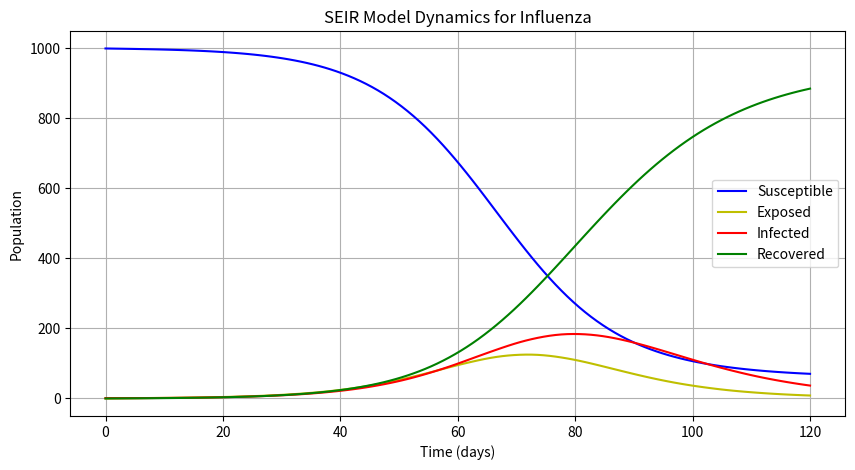

Here is the Python script that generated this plot:
# -*- coding: utf-8 -*-
"""Modelling of influenza May Project.ipynb

Automatically generated by Colab.

Original file is located at
    https://colab.research.google.com/<link-removed>
"""

import numpy as np
import matplotlib.pyplot as plt
from scipy.integrate import solve_ivp

# PARAMETERS
N = 1000  # Total population
I0 = 1     # Initial number of infected individuals
E0 = 0     # Initial number of exposed individuals
R0 = 0     # Initial number of recovered individuals
S0 = N - I0 - E0 - R0  # Initial number of susceptible individuals

# RATES
beta = 0.3   # Transmission rate
sigma = 1/6   # Incubation rate
gamma = 1/10  # Recovery rate

# TIME POINTS(days)
t = np.linspace(0, 120, 120)

# SEIR MODEL
def deriv(t, y, N, beta, sigma, gamma):
    S, E, I, R = y
    dSdt = -beta * I * S / N
    dEdt = beta * I * S / N - sigma * E
    dIdt = sigma * E - gamma * I
    dRdt = gamma * I
    return dSdt, dEdt, dIdt, dRdt

# INITIAL CONDITIONS  VECTOR
y0 = S0, E0, I0, R0

# SOLVING THE DIFFERENTIAL EQUATIONS
sol = solve_ivp(deriv, [0, 120], y0, args=(N, beta, sigma, gamma), t_eval=t)

# RESULTS
S, E, I, R = sol.y

# CALCULATING THE BASIC REPRODUCTION NUMBER
R0 = beta / gamma
print(f"Basic Reproduction Number (R0): {R0}")

# PEAK INFECTIONS AND CUMULATIVE INFECTIONS
peak_infections = max(I)
total_infections = sum(I)

print(f"Peak Infections: {peak_infections}")
print(f"Total Infections: {total_infections}")

# PLOTTING THE DATA
plt.figure(figsize=(10, 5))
plt.plot(t, S, 'b', label='Susceptible')
plt.plot(t, E, 'y', label='Exposed')
plt.plot(t, I, 'r', label='Infected')
plt.plot(t, R, 'g', label='Recovered')
plt.title("SEIR Model Dynamics for Influenza")
plt.xlabel("Time (days)")
plt.ylabel("Population")
plt.legend()
plt.grid()
plt.show()